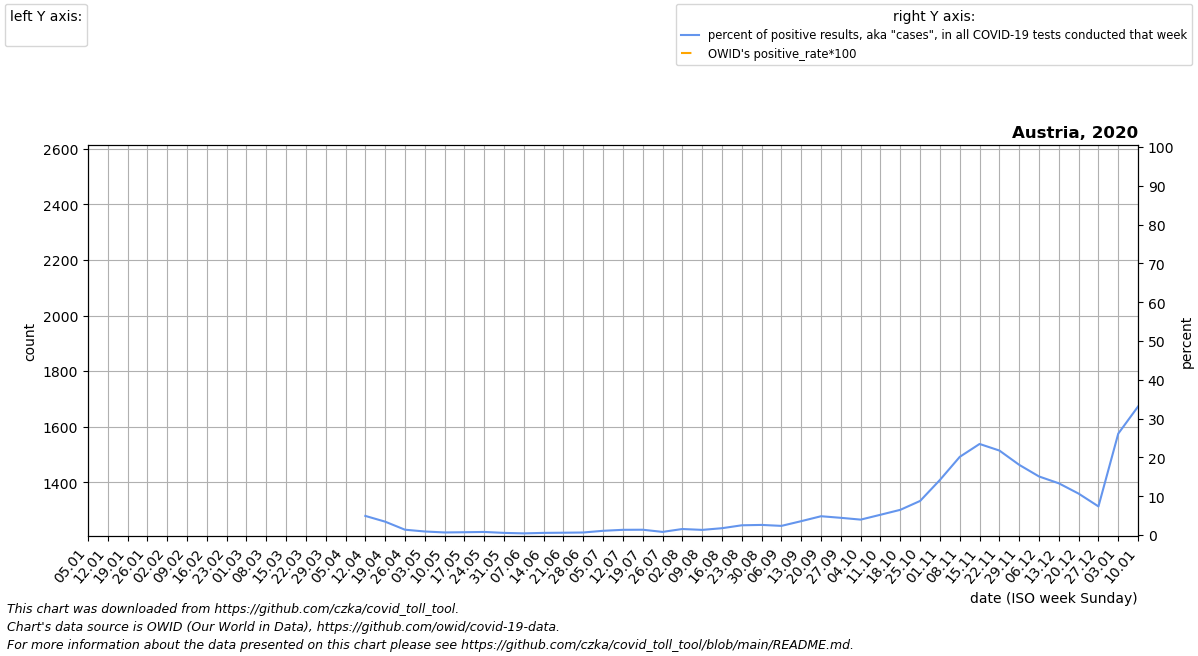

Values plotted in this chart, from the file beside it:
date, location, time_unit, time, deaths_2010_all_ages, deaths_2011_all_ages, deaths_2012_all_ages, deaths_2013_all_ages, deaths_2014_all_ages, deaths_2015_all_ages, deaths_2016_all_ages, deaths_2017_all_ages, deaths_2018_all_ages, deaths_2019_all_ages, deaths_2020_all_ages, deaths_2021_all_ages, deaths_2022_all_ages, new_deaths, new_cases_smoothed, new_tests_smoothed, positive_test_percent, stringency_index, people_vaccinated, people_fully_vaccinated
2020-01-05, Austria, weekly, 1, 1557, 1579, 1574, 1637, 1549, 1704, 1634, 2293, 1767, 1647, 1614, 1962, , , , , , , , 
2020-01-12, Austria, weekly, 2, 1582, 1671, 1563, 1659, 1543, 1768, 1626, 2340, 1842, 1709, 1702, 1959, , , , , , , , 
2020-01-19, Austria, weekly, 3, 1573, 1513, 1586, 1612, 1578, 1837, 1608, 2060, 1786, 1641, 1797, 2009, , , , , , , , 
2020-01-26, Austria, weekly, 4, 1573, 1560, 1595, 1584, 1463, 1792, 1578, 1938, 1714, 1713, 1779, 1950, , , , , , , , 
2020-02-02, Austria, weekly, 5, 1544, 1521, 1545, 1752, 1574, 1837, 1609, 2045, 1870, 1732, 1947, 1868, , , , , , , , 
2020-02-09, Austria, weekly, 6, 1551, 1598, 1760, 1748, 1677, 1926, 1650, 1874, 1938, 1796, 1682, 1759, , , , , , , , 
2020-02-16, Austria, weekly, 7, 1598, 1622, 1895, 1815, 1671, 1992, 1621, 1750, 1881, 1820, 1721, 1722, , , , , , , , 
2020-02-23, Austria, weekly, 8, 1647, 1586, 1796, 1711, 1600, 2020, 1581, 1807, 1951, 1751, 1719, 1669, , , , , , , , 
2020-03-01, Austria, weekly, 9, 1554, 1520, 1805, 1668, 1623, 1883, 1714, 1696, 2021, 1764, 1768, 1590, , 0.0, 2.0, 0.0, , 11.11, , 
2020-03-08, Austria, weekly, 10, 1554, 1597, 1762, 1729, 1564, 1846, 1532, 1614, 1965, 1811, 1744, 1752, , 0.0, 44.86, 0.0, , 11.11, , 
2020-03-15, Austria, weekly, 11, 1560, 1588, 1763, 1690, 1647, 1763, 1516, 1542, 1946, 1790, 1718, 1694, , 1.0, 361.9, 0.0, , 35.45, , 
2020-03-22, Austria, weekly, 12, 1578, 1555, 1650, 1684, 1607, 1696, 1499, 1535, 1641, 1619, 1836, 1660, , 15.0, 1702, 0.0, , 81.48, , 
2020-03-29, Austria, weekly, 13, 1509, 1497, 1653, 1650, 1492, 1725, 1598, 1489, 1766, 1651, 1765, 1778, , 70.0, 4597, 0.0, , 81.48, , 
2020-04-05, Austria, weekly, 14, 1352, 1463, 1508, 1611, 1590, 1604, 1562, 1537, 1617, 1607, 1828, 1664, , 118.0, 4289, 0.0, , 81.48, , 
2020-04-12, Austria, weekly, 15, 1486, 1426, 1499, 1627, 1497, 1563, 1520, 1532, 1560, 1556, 1793, 1698, , 146.0, 2205, 35389, 4.924, 81.48, , 
2020-04-19, Austria, weekly, 16, 1442, 1482, 1499, 1569, 1538, 1614, 1413, 1475, 1557, 1558, 1704, 1692, , 102.0, 1238, 35729, 3.444, 78.31, , 
2020-04-26, Austria, weekly, 17, 1453, 1482, 1525, 1532, 1476, 1547, 1460, 1440, 1383, 1521, 1588, 1700, , 90.0, 563.6, 42390, 1.37, 76.19, , 
2020-05-03, Austria, weekly, 18, 1446, 1402, 1516, 1407, 1536, 1453, 1447, 1527, 1434, 1462, 1480, 1660, , 56.0, 447.4, 49046, 0.9124, 71.03, , 
2020-05-10, Austria, weekly, 19, 1410, 1470, 1437, 1432, 1539, 1452, 1486, 1434, 1372, 1453, 1520, 1607, , 20.0, 287.7, 43293, 0.6638, 64.81, , 
2020-05-17, Austria, weekly, 20, 1388, 1347, 1450, 1443, 1405, 1461, 1453, 1501, 1342, 1558, 1489, 1524, , 11.0, 323.6, 44791, 0.7212, 59.26, , 
2020-05-24, Austria, weekly, 21, 1425, 1473, 1457, 1398, 1515, 1396, 1505, 1327, 1383, 1497, 1481, 1492, , 11.0, 331.7, 41647, 0.7944, 59.26, , 
2020-05-31, Austria, weekly, 22, 1455, 1353, 1379, 1477, 1442, 1304, 1402, 1456, 1415, 1495, 1418, 1609, , 28.0, 230.6, 42163, 0.5521, 56.88, , 
2020-06-07, Austria, weekly, 23, 1582, 1382, 1419, 1460, 1407, 1437, 1360, 1312, 1433, 1520, 1490, 1565, , 4.0, 189.3, 44286, 0.4274, 51.06, , 
2020-06-14, Austria, weekly, 24, 1326, 1340, 1344, 1435, 1476, 1502, 1348, 1421, 1392, 1554, 1461, 1605, , 5.0, 218, 39593, 0.5523, 50.0, , 
2020-06-21, Austria, weekly, 25, 1359, 1381, 1557, 1631, 1440, 1285, 1452, 1476, 1401, 1424, 1413, 1654, , 13.0, 206.9, 34728, 0.5952, 50.0, , 
2020-06-28, Austria, weekly, 26, 1509, 1349, 1470, 1358, 1503, 1374, 1338, 1419, 1414, 1454, 1438, 1511, , 12.0, 255.0, 39103, 0.6514, 50.0, , 
2020-07-05, Austria, weekly, 27, 1451, 1462, 1570, 1426, 1398, 1487, 1328, 1413, 1441, 1507, 1561, 1471, , 4.0, 475.4, 43304, 1.09, 44.05, , 
2020-07-12, Austria, weekly, 28, 1673, 1427, 1337, 1369, 1391, 1476, 1323, 1346, 1404, 1338, 1383, 1460, , 2.0, 643.6, 47921, 1.344, 40.08, , 
2020-07-19, Austria, weekly, 29, 1373, 1330, 1353, 1422, 1438, 1475, 1458, 1475, 1511, 1430, 1443, 1584, , 3.0, 679.6, 49631, 1.366, 37.96, , 
2020-07-26, Austria, weekly, 30, 1327, 1324, 1442, 1542, 1427, 1633, 1424, 1375, 1455, 1557, 1452, 1535, , 1.0, 794.6, 98546, 0.8063, 37.96, , 
2020-08-02, Austria, weekly, 31, 1342, 1356, 1394, 1605, 1326, 1446, 1390, 1616, 1615, 1457, 1527, 1461, , 6.0, 866.3, 55891, 1.55, 37.96, , 
2020-08-09, Austria, weekly, 32, 1422, 1318, 1313, 1634, 1404, 1500, 1359, 1334, 1532, 1406, 1433, 1630, , 3.0, 747.3, 56314, 1.328, 37.96, , 
2020-08-16, Austria, weekly, 33, 1369, 1420, 1337, 1390, 1331, 1692, 1394, 1380, 1430, 1407, 1607, 1624, , 7.0, 984.6, 56181, 1.757, 37.96, , 
2020-08-23, Austria, weekly, 34, 1427, 1517, 1507, 1359, 1381, 1376, 1408, 1472, 1460, 1453, 1477, 1576, , 4.0, 1735, 69148, 2.509, 37.96, , 
2020-08-30, Austria, weekly, 35, 1309, 1376, 1311, 1324, 1416, 1476, 1414, 1329, 1414, 1501, 1500, 1555, , 1.0, 1912, 73486, 2.604, 37.96, , 
2020-09-06, Austria, weekly, 36, 1378, 1380, 1385, 1481, 1446, 1389, 1380, 1318, 1376, 1423, 1523, 1632, , 3.0, 2025, 86039, 2.357, 37.7, , 
2020-09-13, Austria, weekly, 37, 1339, 1270, 1401, 1365, 1392, 1447, 1392, 1426, 1452, 1407, 1568, 1584, , 20.0, 2949, 82483, 3.574, 36.11, , 
2020-09-20, Austria, weekly, 38, 1483, 1431, 1399, 1446, 1454, 1459, 1376, 1407, 1421, 1452, 1569, 1581, , 10.0, 4550, 93920, 4.843, 36.64, , 
2020-09-27, Austria, weekly, 39, 1493, 1349, 1488, 1381, 1407, 1410, 1442, 1496, 1436, 1574, 1532, 1673, , 21.0, 4907, 110785, 4.434, 37.04, , 
2020-10-04, Austria, weekly, 40, 1490, 1392, 1425, 1418, 1473, 1494, 1469, 1481, 1553, 1555, 1587, 1607, , 26.0, 4939, 124667, 3.971, 40.21, , 
2020-10-11, Austria, weekly, 41, 1465, 1440, 1436, 1506, 1478, 1409, 1556, 1529, 1509, 1592, 1624, 1636, , 38.0, 6375, 122432, 5.224, 40.74, , 
2020-10-18, Austria, weekly, 42, 1477, 1447, 1512, 1437, 1449, 1481, 1607, 1453, 1488, 1497, 1619, 1725, , 42.0, 8185, 126038, 6.493, 48.28, , 
2020-10-25, Austria, weekly, 43, 1403, 1465, 1487, 1474, 1476, 1498, 1522, 1489, 1491, 1545, 1780, 1893, , 86.0, 12291, 138926, 8.786, 59.4, , 
2020-11-01, Austria, weekly, 44, 1528, 1476, 1543, 1407, 1457, 1433, 1484, 1551, 1561, 1536, 1896, 1943, , 151.0, 22759, 159877, 14.2, 64.15, , 
2020-11-08, Austria, weekly, 45, 1426, 1419, 1498, 1457, 1567, 1460, 1541, 1490, 1501, 1555, 2006, 2056, , 281.0, 37426, 185214, 20.14, 75.0, , 
2020-11-15, Austria, weekly, 46, 1400, 1504, 1485, 1467, 1487, 1527, 1616, 1505, 1556, 1558, 2287, 2105, , 418.0, 48847, 208071, 23.46, 75.0, , 
2020-11-22, Austria, weekly, 47, 1445, 1564, 1515, 1490, 1517, 1486, 1550, 1570, 1531, 1553, 2414, 2155, , 559.0, 46710, 214477, 21.77, 81.35, , 
2020-11-29, Austria, weekly, 48, 1527, 1536, 1456, 1463, 1541, 1488, 1601, 1531, 1525, 1586, 2442, 2205, , 717.0, 37125, 205183, 18.09, 82.41, , 
2020-12-06, Austria, weekly, 49, 1631, 1533, 1524, 1529, 1566, 1509, 1619, 1632, 1656, 1599, 2550, 2128, , 735.0, 27749, 183546, 15.09, 82.41, , 
2020-12-13, Austria, weekly, 50, 1654, 1576, 1678, 1524, 1586, 1517, 1670, 1554, 1626, 1667, 2479, 1921, , 633.0, 20731, 155571, 13.33, 71.3, , 
2020-12-20, Austria, weekly, 51, 1609, 1581, 1594, 1504, 1601, 1538, 1847, 1653, 1639, 1591, 2264, 1836, , 878.0, 18508, 174293, 10.67, 71.3, , 
2020-12-27, Austria, weekly, 52, 1544, 1606, 1599, 1537, 1625, 1545, 2160, 1646, 1689, 1636, 2131, 1814, , 530.0, 14102, 191951, 7.375, 74.47, 772.0, 
2021-01-03, Austria, weekly, 53, 1579, 1574, 1637, 1549, 1704, 1590, 2293, 1767, 1647, 1614, 2004, , , 443.0, 13563, 81083, 26.13, 82.41, 4598, 
2021-01-10, Austria, weekly, 1, 1671, 1563, 1659, 1543, 1768, 1634, 2340, 1842, 1709, 1702, 1962, , , 399.0, 14300, 70377, 33.12, 82.41, 16841, 
